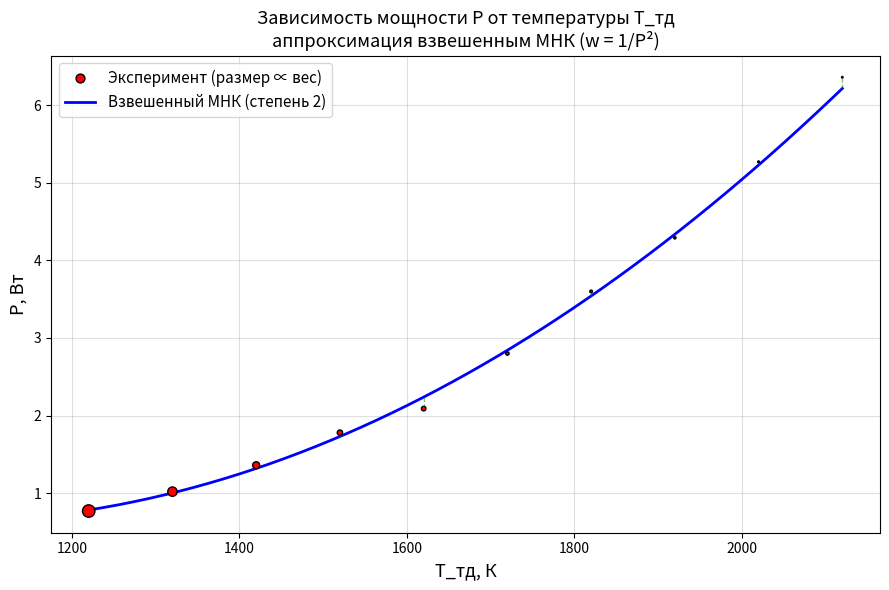

The matplotlib source for this figure:
import numpy as np
import matplotlib.pyplot as plt

T_td = np.array([1220, 1320, 1420, 1520, 1620,
                 1720, 1820, 1920, 2020, 2120, ], dtype=float)
P    = np.array([0.77, 1.02, 1.36, 1.78, 2.09,
                 2.80, 3.60, 4.29, 5.27, 6.36, ], dtype=float)


weights = 1.0 / P**2


degree = 2
# numpy.polyfit поддерживает веса через параметр w
coeffs = np.polyfit(T_td, P, deg=degree, w=np.sqrt(weights))


P_fit = np.polyval(coeffs, T_td)

# Для плавной кривой на графике
T_smooth = np.linspace(T_td.min(), T_td.max(), 200)
P_smooth = np.polyval(coeffs, T_smooth)

a, b, c = coeffs
print(f"Аппроксимация: P(T) = {a:.6e}·T² + {b:.6e}·T + {c:.4f}")

residuals = P - P_fit
chi2 = np.sum(weights * residuals**2)
print(f"Взвешенная сумма квадратов остатков (χ²) = {chi2:.4f}")
print(f"Среднеквадратичное отклонение (невзвешенное) = "
      f"{np.sqrt(np.mean(residuals**2)):.4f} Вт")

fig, ax = plt.subplots(figsize=(9, 6))

sizes = 80 * weights / weights.max()
ax.scatter(T_td, P, s=sizes, c='red', zorder=5,
           label='Эксперимент (размер ∝ вес)', edgecolors='black')

ax.plot(T_smooth, P_smooth, 'b-', linewidth=2,
        label=f'Взвешенный МНК (степень {degree})')

for ti, pi, pfi in zip(T_td, P, P_fit):
    ax.plot([ti, ti], [pi, pfi], 'g--', alpha=0.5, linewidth=1)

ax.set_xlabel('T_тд, К', fontsize=13)
ax.set_ylabel('P, Вт', fontsize=13)
ax.set_title('Зависимость мощности P от температуры T_тд\n'
             'аппроксимация взвешенным МНК (w = 1/P²)', fontsize=13)
ax.legend(fontsize=11)
ax.grid(True, alpha=0.4)

plt.tight_layout()
plt.savefig('P_vs_Ttd_WLS.png', dpi=150)
plt.show()
